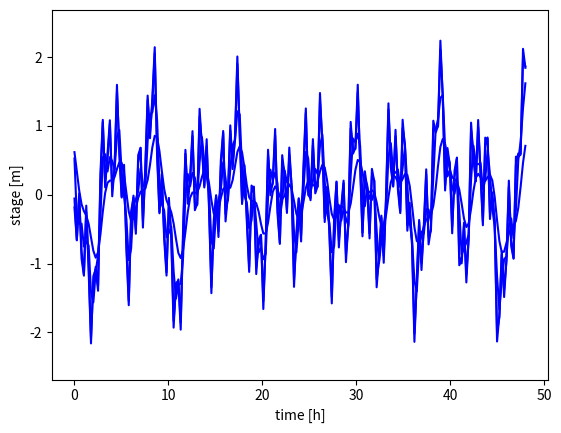

Source code (Python):
import numpy as np
import matplotlib.pyplot as plt
#pylab

def fluctuate(kD,S,A,omega,t0,x,t):
    a = np.sqrt(omega * S / 2 / kD)
    return A * np.exp(-a*x) * np.sin(omega*(t-t0) - a*x)

## parameters
kD     = 900 # m2/d
S      = 0.002 # -
A_     = 1.0 # m
omega_ = 2*np.pi / 12  # rad/h
t0_    = 1.0 # h
X      = [0, 10, 100, 500]
times  = np.linspace(0,48,4*48)

## superposition of a number of waves
N     = 7;
A     = A_     * np.random.rand(N)
omega = omega_ * 1/np.random.rand(N)
t0    = 24     * np.random.rand(N)

#A     = np.ones((N,1))/3.; A[0] = 1; A=np.cumprod(A)
#omega = 2*np.pi/24/A
#t0    = np.zeros_like(t0)

plt.close()

plt.axes(xlabel='time [h]', ylabel='stage [m]', ylim=(-sum(A),sum(A)))

h=[]
for x in X:
    s = np.zeros_like(times)
    for j in range(N):
        ss = fluctuate(kD,S,A[j],omega[j],t0[j],x,times)
        #plt.plot(times,ss,'r')
        s += ss
    plt.plot(times,s,'b')
    plt.show()
